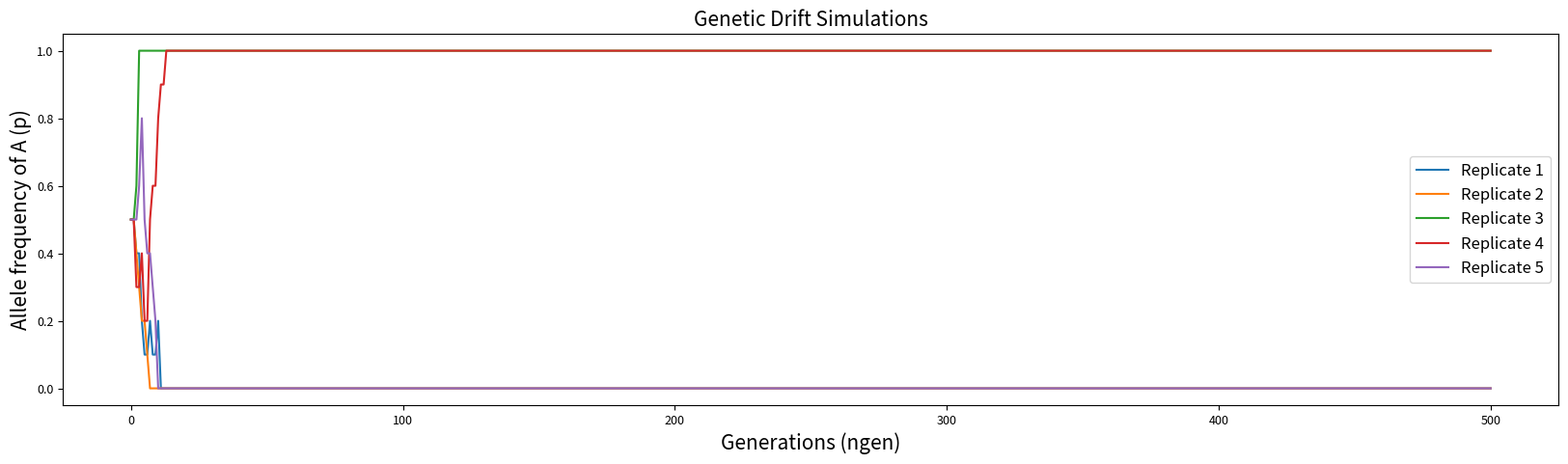

Python code for this plot:
#this code imports several important libraries for our modeling of genetic drift
import numpy as np
import matplotlib.pyplot as plt
import matplotlib

#this code designates 4 important parameters (defined below!)

#try out different values for p (starting allele frequency of A), N (population size) and replicate_population!
p = 0.5 #starting allele frequency of the selectively neutral allele A for our hypothetical gene of interest (default is 0.5; try adjusting!)
N = 5 #population size (default is 5; try adjusting!)
replicate_population = 5 #number of replicate populations (default is 5; try adjusting!)

#keep these variables constant for now!
ngen = 500 #number of generations, which will correspond to the x-axis in our output graphs

#this code defines a function (drift_sim) that we will use to visualize genetic drift
def drift_sim(N, p, ngen):
    f_init = p #record the initial allele frequency
    fvec = [p] #store the allele frequency over time
    f_A = p
    for _ in range(ngen-1):
        A = np.random.binomial(2*N, f_A)
        f_A = A / (2*N)
        fvec.append(f_A)
    # create a list of allele frequency p over time
    f_over_time = [f_init] + fvec
    # write out
    return f_over_time

#this code sets some formatting for the graphs you'll output below!
#set plot resolution
%config InlineBackend.figure_format = 'retina'

#set default figure parameters
plt.rcParams['figure.figsize'] = (20,5) #figure size (length, height) in inches

small_size = 9
medium_size = 12
large_size = 15

plt.rc('font', size=medium_size)          # default text sizes
plt.rc('xtick', labelsize=small_size)     # xtick labels
plt.rc('ytick', labelsize=small_size)     # ytick labels
plt.rc('legend', fontsize=medium_size)    # legend
plt.rc('axes', titlesize=large_size)      # axes title
plt.rc('axes', labelsize=large_size)      # x and y labels
plt.rc('figure', titlesize=small_size)    # figure title

for i in range(replicate_population):
    plt.plot(np.linspace(0, ngen, ngen+1), drift_sim(N=N, p=p, ngen=ngen), label = f"Replicate {i+1}")

plt.title( 'Genetic Drift Simulations') # title
plt.xlabel('Generations (ngen)') # x-axis label
plt.ylabel('Allele frequency of A (p)')# y-axis label
plt.legend()
plt.show()
